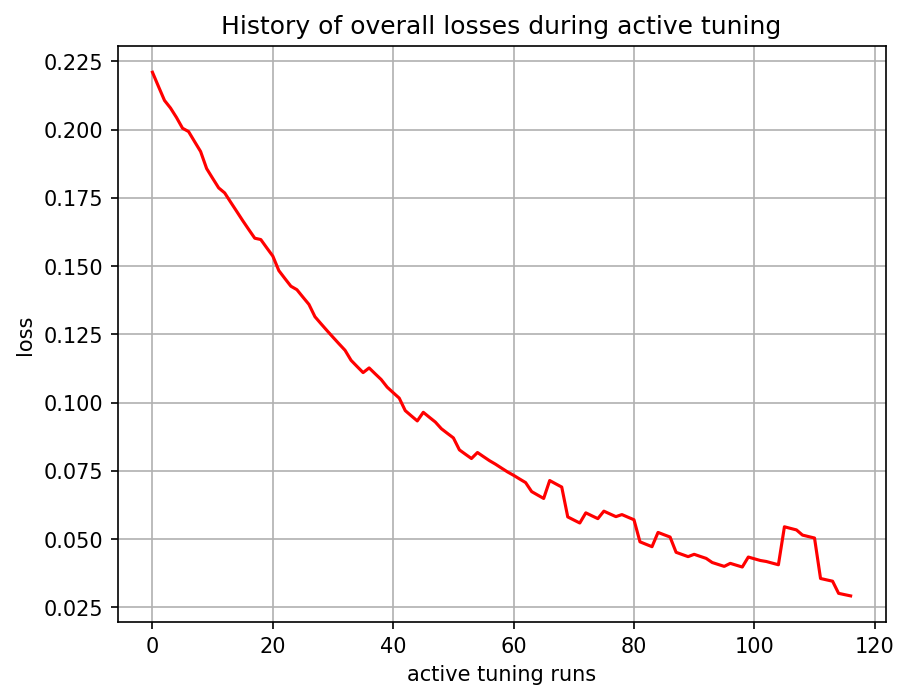

The file beside this chart, header and first rows:
, 0
0, 0.221
1, 0.2158
2, 0.2107
3, 0.2079
4, 0.2044
5, 0.2005
6, 0.1993
7, 0.1956
8, 0.192
9, 0.1857
10, 0.1822
11, 0.1787
12, 0.1768
13, 0.1734
14, 0.1701
15, 0.1667
16, 0.1634
17, 0.1602
18, 0.1597
19, 0.1567
20, 0.1537
21, 0.1484
22, 0.1455
23, 0.1427
24, 0.1414
25, 0.1387
26, 0.136
27, 0.1315
28, 0.1289
29, 0.1264
30, 0.124
31, 0.1215
32, 0.1192
33, 0.1155
34, 0.1132
35, 0.111
36, 0.1127
37, 0.1106
38, 0.1085
39, 0.1057
40, 0.1037
41, 0.1017
42, 0.09709
43, 0.09519
44, 0.09332
45, 0.09647
46, 0.09467
47, 0.09291
48, 0.09047
49, 0.08877
50, 0.0871
51, 0.08271
52, 0.08111
53, 0.07955
54, 0.08175
55, 0.08024
56, 0.07876
57, 0.07747
58, 0.07604
59, 0.07463
... 57 more rows
